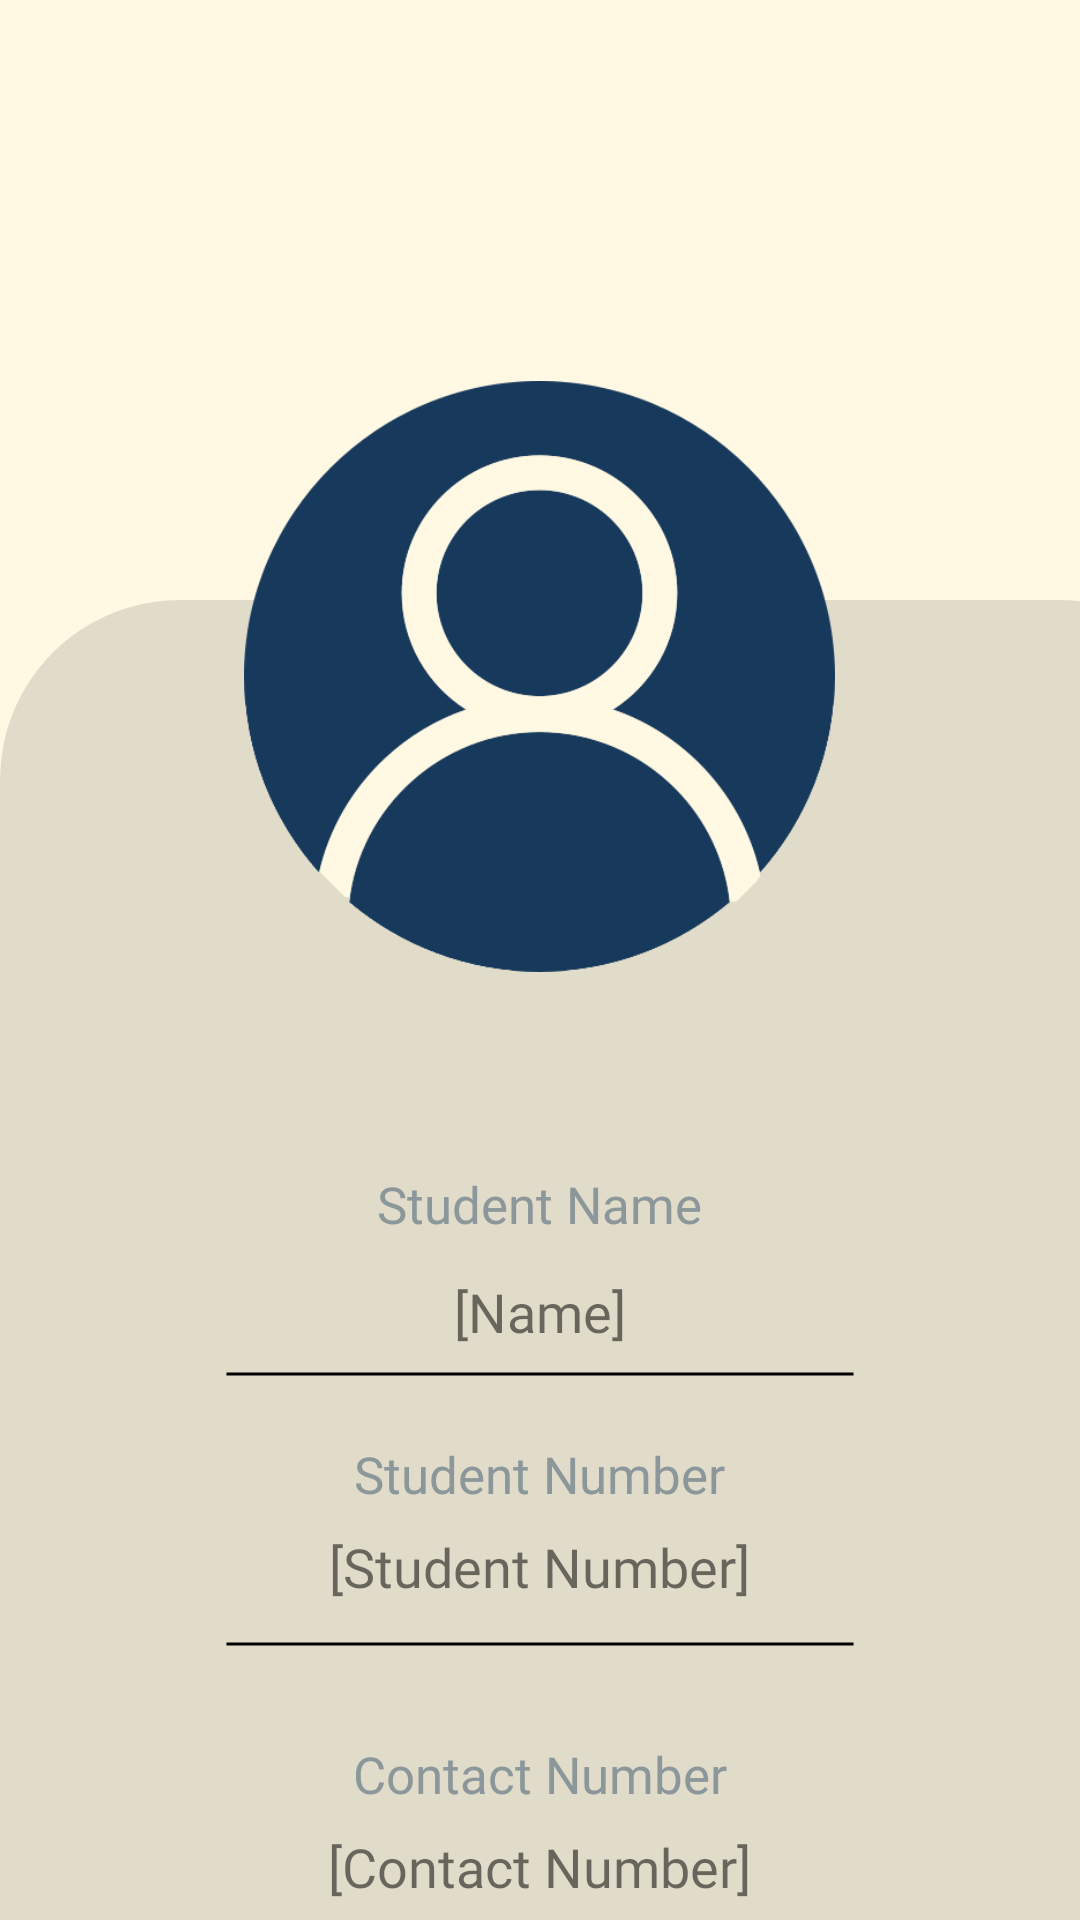

Write the Android layout XML for this screen, with the resource values it uses.
<!-- AndroidManifest.xml: application theme Theme.IFoundHub -->
<!-- res/layout/activity_student_profile.xml -->
<?xml version="1.0" encoding="utf-8"?>
<androidx.coordinatorlayout.widget.CoordinatorLayout xmlns:android="http://schemas.android.com/apk/res/android"
    xmlns:app="http://schemas.android.com/apk/res-auto"
    xmlns:tools="http://schemas.android.com/tools"
    android:layout_width="match_parent"
    android:layout_height="match_parent"
    android:background="#FFF9E3"
    tools:context=".Student_Profile">











    <TextView
        android:id="@+id/textView11"
        android:layout_width="wrap_content"
        android:layout_height="wrap_content"
        android:layout_marginBottom="660dp"

        android:layout_gravity="center"
        android:fontFamily="@font/montserrat_semibold"
        android:text="Profile"
        android:textColor="#17395C"
        android:textSize="34sp" />

    <TextView
        android:id="@+id/textView2"
        android:layout_width="413dp"
        android:layout_height="600dp"
        android:layout_marginTop="200dp"
        android:background="@drawable/shape_profile" />

    <TextView
        android:id="@+id/EmployeeName"
        android:layout_width="wrap_content"
        android:layout_height="wrap_content"
        android:layout_gravity="center_horizontal"
        android:layout_marginTop="390dp"
        android:fontFamily="@font/montserrat_medium"
        android:text="Student Name"
        android:textColor="#8C979B"
        android:textSize="17sp" />

    <TextView
        android:id="@+id/line"
        android:layout_width="210dp"
        android:layout_height="496dp"
        android:layout_marginTop="210dp"
        android:layout_gravity="center_horizontal"
        android:background="@drawable/lineshape_profile"
        />

    <TextView
        android:id="@+id/student_fullname"
        android:layout_width="wrap_content"
        android:layout_height="wrap_content"
        android:layout_marginTop="425dp"
        android:layout_gravity="center_horizontal"
        android:fontFamily="@font/montserrat_bold"
        android:text="[Name]"
        android:textSize="18sp"/>


    <TextView
        android:id="@+id/EmployeeNum"
        android:layout_width="wrap_content"
        android:layout_height="wrap_content"
        android:layout_gravity="center_horizontal"
        android:layout_marginTop="480dp"
        android:textColor="#8C979B"
        android:fontFamily="@font/montserrat_medium"
        android:text="Student Number"
        android:textSize="17sp"

        />


    <TextView
        android:id="@+id/student_number"
        android:layout_width="wrap_content"
        android:layout_height="wrap_content"
        android:layout_marginTop="510dp"
        android:layout_gravity="center_horizontal"
        android:fontFamily="@font/montserrat_bold"
        android:text="[Student Number]"
        android:textSize="18sp"/>

    <TextView
        android:id="@+id/line2"
        android:layout_width="210dp"
        android:layout_height="496dp"
        android:layout_marginTop="300dp"
        android:layout_gravity="center_horizontal"
        android:background="@drawable/lineshape_profile"
        />

    <TextView
        android:id="@+id/ContactNum"
        android:layout_width="wrap_content"
        android:layout_height="wrap_content"
        android:layout_gravity="center_horizontal"
        android:textColor="#8C979B"
        android:layout_marginTop="580dp"
        android:fontFamily="@font/montserrat_medium"
        android:text="Contact Number"
        android:textSize="17sp"
        />
    <TextView
        android:id="@+id/student_contactNumber"
        android:layout_width="wrap_content"
        android:layout_height="wrap_content"
        android:layout_marginTop="610dp"
        android:layout_gravity="center_horizontal"
        android:fontFamily="@font/montserrat_bold"
        android:text="[Contact Number]"
        android:textSize="18sp"/>


    <TextView
        android:id="@+id/line3"
        android:layout_width="210dp"
        android:layout_height="496dp"
        android:layout_gravity="center_horizontal"
        android:layout_marginTop="400dp"
        android:background="@drawable/lineshape_profile" />

    <ImageView
        android:id="@+id/userprofile"
        android:layout_width="197dp"
        android:layout_height="291dp"
        android:layout_gravity="center_horizontal"
        android:layout_marginTop="80dp"
        app:srcCompat="@drawable/userprofile" />

    <com.google.android.material.bottomnavigation.BottomNavigationView
        android:id="@+id/bottomNavigationView"
        android:layout_width="match_parent"
        android:layout_height="wrap_content"
        android:layout_marginTop="720dp"
        android:background="@drawable/bottom_nav_student"

        app:itemIconSize="25dp"
        app:itemIconTint="@color/bottom_item_backgroundcolor"

        app:menu="@menu/bottom_nav_student">

    </com.google.android.material.bottomnavigation.BottomNavigationView>


</androidx.coordinatorlayout.widget.CoordinatorLayout>
<!-- resources referenced by this layout -->
<resources>
  <!-- drawable bg_newreport (drawable) -->
  <?xml version="1.0" encoding="utf-8"?>
  <shape android:shape="rectangle" xmlns:android="http://schemas.android.com/apk/res/android">
  
      <solid
          android:color="#FFF9E3" />
  
  </shape>
  <!-- drawable bottom_nav_student (drawable) -->
  <?xml version="1.0" encoding="utf-8"?>
  <shape android:shape="rectangle" xmlns:android="http://schemas.android.com/apk/res/android">
  
      <solid
          android:color="#17395C" />
      <corners
  
          android:topRightRadius="20dp"
          android:topLeftRadius="20dp" />
  </shape>
  <!-- drawable ic_baseline_arrow_back_ios_new_24 (drawable) -->
  <vector android:height="40dp" android:tint="#17395C"
      android:viewportHeight="24" android:viewportWidth="24"
      android:width="40dp" xmlns:android="http://schemas.android.com/apk/res/android">
      <path android:fillColor="@android:color/white" android:pathData="M17.77,3.77l-1.77,-1.77l-10,10l10,10l1.77,-1.77l-8.23,-8.23z"/>
  </vector>
  <!-- drawable lineshape_profile (drawable) -->
  <?xml version="1.0" encoding="utf-8"?>
  <shape android:shape="line" xmlns:android="http://schemas.android.com/apk/res/android">
  
      <stroke
          android:width="1dp"
          android:color="#000000" />
      <size android:height="2dp" />
  
  </shape>
  <!-- drawable shape_profile (drawable) -->
  <?xml version="1.0" encoding="utf-8"?>
  <shape android:shape="rectangle" xmlns:android="http://schemas.android.com/apk/res/android">
  
      <solid
          android:color="#E1DCC9" />
  
      <corners
          android:topLeftRadius="60dp"
          android:topRightRadius="60dp" />
  
  
  </shape>
  <!-- drawable userprofile: png bitmap (drawable, 57594 bytes) -->
  <style name="Theme.IFoundHub" parent="Theme.AppCompat.DayNight.NoActionBar">
          
          <item name="colorPrimary">#EFB758</item>
          <item name="colorPrimaryVariant">#EFB758</item>
          <item name="colorOnPrimary">#17395C</item>
          
          <item name="colorSecondary">@color/teal_200</item>
          <item name="colorSecondaryVariant">@color/teal_200</item>
          <item name="colorOnSecondary">#FFFFFF</item>
          
          <item name="android:statusBarColor">?attr/colorPrimaryVariant</item>
          
      </style>
  <color name="teal_200">#FF03DAC5</color>
</resources>
